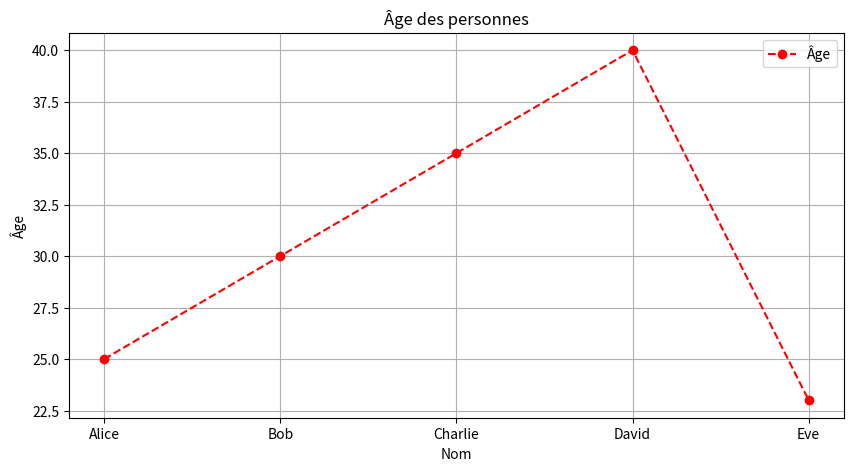

Here is the Python script that generated this plot:
from pandas import DataFrame
import matplotlib.pyplot as plt

# Initialiser un DataFrame à partir d'un dictionnaire
df = DataFrame({
    "Nom": ["Alice", "Bob", "Charlie", "David", "Eve"],
    "Âge": [25, 30, 35, 40, 23],
    "Ville": ["Montréal", "Québec", "Sherbrooke", "Trois-Rivières", "Pembroke"]
})

# Afficher le DataFrame
print(df)

# Ajouter une colonne
df["Province"] = ["Québec", "Québec", "Québec", "Québec", "Ontario"]
print(f"Après ajout colonne\n{df}")

# Supprimer une colonne
# inplace=True permet de modifier le DataFrame original au lieu de retourner un nouveau DataFrame
df.drop(columns=["Province"], inplace=True)
print(df)
# Réajouter la colonne Province
df["Province"] = ["Québec", "Québec", "Québec", "Québec", "Ontario"]
# Retourne une copie du DataFrame sans la colonne Province
df2 = df.drop(columns=["Province"])

print(f"Dataframe retourné sans la colonne Province\n{df2}")
# Afficher les 5 premières lignes
print(df.head(5))

# Afficher les 2 dernières lignes
print(df.tail(2))

# Afficher les informations du DataFrame
# Permet entre autres de voir le type de données de chaque colonne
print("info()")
df.info()

# Afficher les statistiques du DataFrame
print("describe()")
print(df.describe())

# Filtrer les données d'une colonne selon une condition
# Remarquez la condition logique df["Âge"] > 30, ceci peut être fait sur n'importe quelle colonne
print("Filtrer les données")
print(df[df["Âge"] > 30])

# Trier les données selon une colonne
print("Trier les données")
print(df.sort_values(by="Âge", ascending=False))

series_ages = df["Âge"]
print(series_ages)
print(type(series_ages))

# Valide si une valeur est dans la série, retourne une série de booléens pour chaque index (ligne de la série)
# True si la valeur est dans la série, False sinon
print(series_ages.isin([30, 35]))

# Comme isin() retourne une série de booléens, on peut l'utiliser pour filtrer les données
# Ceci retournera une Series contenant seulement les valeurs de la Series qui sont 30 ou 35
print(series_ages[series_ages.isin([30, 35])])

# Créer un DataFrame à partir d'une liste de listes.
# Il faut spécifier les noms des colonnes en argument
data = [
    ["The Legend of Zelda", "Nintendo EPD", "Nintendo"],
    ["God of War", "Santa Monica Studio", "Sony Interactive Entertainment"],
    ["Halo Infinite", "343 Industries", "Xbox Game Studios"],
    ["Cyberpunk 2077", "CD Projekt Red", "CD Projekt"],
    ["The Witcher 3", "CD Projekt Red", "CD Projekt"]
]

# Initialiser le DataFrame
df_jeux = DataFrame(data, columns=["Jeu", "Studio", "Editeur"])
print(df_jeux)

# Affichage d'un graphique à partir d'un DataFrame avec matplotlib
# voir l'import en haut du fichier
# La figure est un conteneur pour les graphiques
plt.figure(figsize=(10, 5))

plt.plot(df["Nom"], df["Âge"], marker="o", color="red", linestyle="--", label="Âge")
# Titre du graphique
plt.title("Âge des personnes")
# Nom des axes
plt.xlabel("Nom")
plt.ylabel("Âge")
# Afficher la légende
plt.legend()
# Afficher la grille
plt.grid(True)
# Afficher le graphique que l'on vient de configurer
plt.show()

# Grouper les données selon une colonne
# Ici, on groupe les données selon la colonne "Province"
# On compte le nombre de personnes par province
# On utilise la fonction count() pour compter le nombre de lignes par groupe
df_grouped = df.groupby("Province").count()
print(df_grouped)


